Image classification data set "images" (BeObm/PlantGraphNet on GitHub). Class labels (10): amm, calluna, empetrum, grass, lichens, myrica, non-vegetation, rosa rugosa, salix, trees.

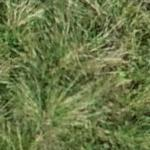
Label: amm

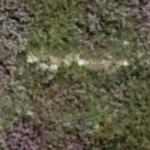
Label: calluna

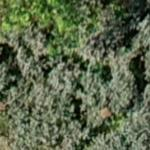
Label: salix

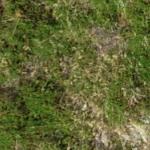
Label: empetrum

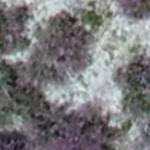
Label: lichens

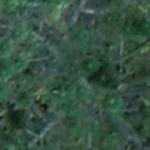
Label: trees
